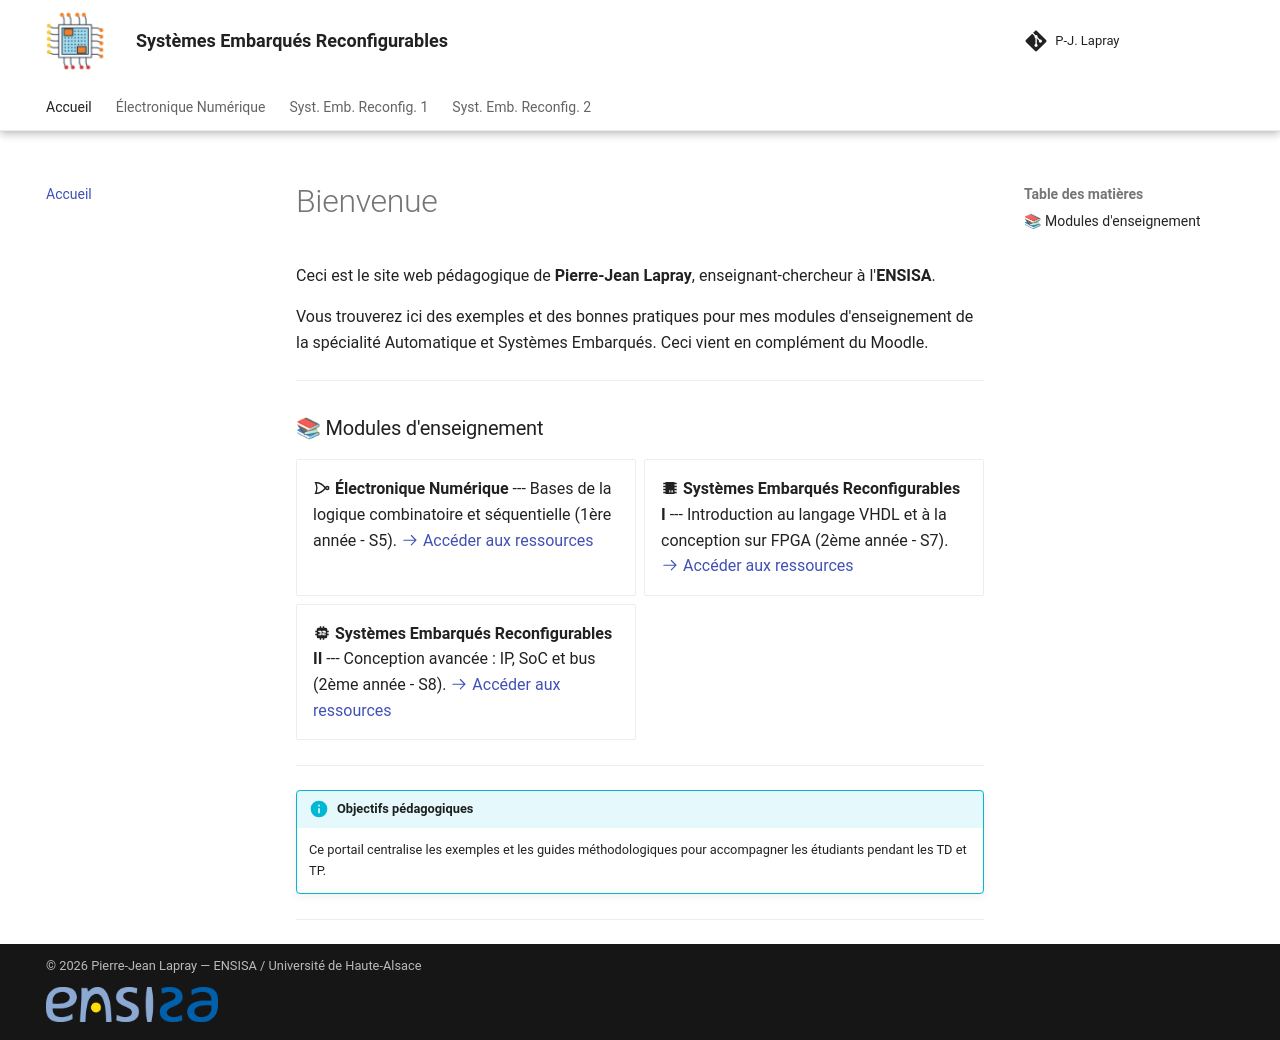

repository: pjlapray/ens · page: index.html · generator: mkdocs

# Bienvenue

Ceci est le site web pédagogique de **Pierre-Jean Lapray**, enseignant-chercheur à l'**ENSISA**.

Vous trouverez ici des exemples et des bonnes pratiques pour mes modules d'enseignement de la spécialité Automatique et Systèmes Embarqués.
Ceci vient en complément du Moodle.

---

### 📚 Modules d'enseignement

<div class="grid cards" markdown>

-   :material-gate-nor: **Électronique Numérique**
    ---
    Bases de la logique combinatoire et séquentielle (1ère année - S5).
    [:octicons-arrow-right-24: Accéder aux ressources](en/generalites.md)

-   :material-chip: **Systèmes Embarqués Reconfigurables I**
    ---
    Introduction au langage VHDL et à la conception sur FPGA (2ème année - S7).
    [:octicons-arrow-right-24: Accéder aux ressources](ser1/fpga.md)

-   :material-cpu-32-bit: **Systèmes Embarqués Reconfigurables II**
    ---
    Conception avancée : IP, SoC et bus (2ème année - S8).
    [:octicons-arrow-right-24: Accéder aux ressources](ser2/soc_fpga.md)

-   :material-wall: **Immersion**
    ---
    Découverte éléctronique, automatique et micro-informatique (1ère année - S5).
    [:octicons-arrow-right-24: Accéder aux ressources](immersion/index.md)

</div>

---

!!! info "Objectifs pédagogiques"
    Ce portail centralise les exemples et les guides méthodologiques pour accompagner les étudiants pendant les TD et TP.
	
---

### 🔍 Démo interactive : Traitement d'images (Avant / Après)

Glissez le curseur pour remplacer dynamiquement l'image originale par le résultat du traitement, sans déformation.

<div class="viewer-container" style="position: relative; width: 100%; max-width: 600px; aspect-ratio: 4/3; overflow: hidden; user-select: none; border-radius: 8px; box-shadow: 0 4px 10px rgba(0,0,0,0.15); margin: 20px auto;">
  
  <img src="https://picsum.photos/id/1015/600/400" style="position: absolute; top:0; left:0; width:100%; height:100%; object-fit: cover;" draggable="false">
  
  <div class="viewer-split-pane" style="position: absolute; top:0; left:0; width: 50%; height:100%; overflow:hidden; border-right: 3px solid #ffffff;">
    <img src="https://picsum.photos/id/1016/600/400" class="viewer-src-img" style="position: absolute; top:0; left:0; height:100%; object-fit: cover; max-width: none;" draggable="false">
  </div>
  
  <div class="viewer-handle" style="position: absolute; top:0; left: 50%; width: 40px; height:100%; cursor: ew-resize; transform: translateX(-50%); display: flex; align-items: center; justify-content: center;">
    <div style="width: 32px; height: 32px; background: #ffffff; border-radius: 50%; display: flex; align-items: center; justify-content: center; box-shadow: 0 2px 6px rgba(0,0,0,0.4); font-weight: bold; color: #333;">↔</div>
  </div>
</div>

<script>
  document.addEventListener("DOMContentLoaded", function() {
    const container = document.querySelector('.viewer-container');
    const splitPane = container.querySelector('.viewer-split-pane');
    const handle = container.querySelector('.viewer-handle');
    const srcImg = container.querySelector('.viewer-src-img');
    
    // Aligne la taille de l'image masquée sur celle du conteneur global dès le départ
    function resizeImage() {
      srcImg.style.width = container.offsetWidth + 'px';
    }
    
    function moveSlider(x) {
      const rect = container.getBoundingClientRect();
      let position = (x - rect.left) / rect.width;
      if (position < 0) position = 0;
      if (position > 1) position = 1;
      
      splitPane.style.width = (position * 100) + '%';
      handle.style.left = (position * 100) + '%';
    }
    
    // Gestion du responsive si la fenêtre change de taille
    window.addEventListener('resize', resizeImage);
    resizeImage();
    
    // Événements Souris
    container.addEventListener('mousemove', (e) => {
      if (e.buttons === 1) moveSlider(e.clientX);
    });
    container.addEventListener('mousedown', (e) => moveSlider(e.clientX));
    
    // Événements Tactiles
    container.addEventListener('touchmove', (e) => {
      moveSlider(e.touches[0].clientX);
    });
    container.addEventListener('touchstart', (e) => moveSlider(e.touches[0].clientX));
  });
</script>
